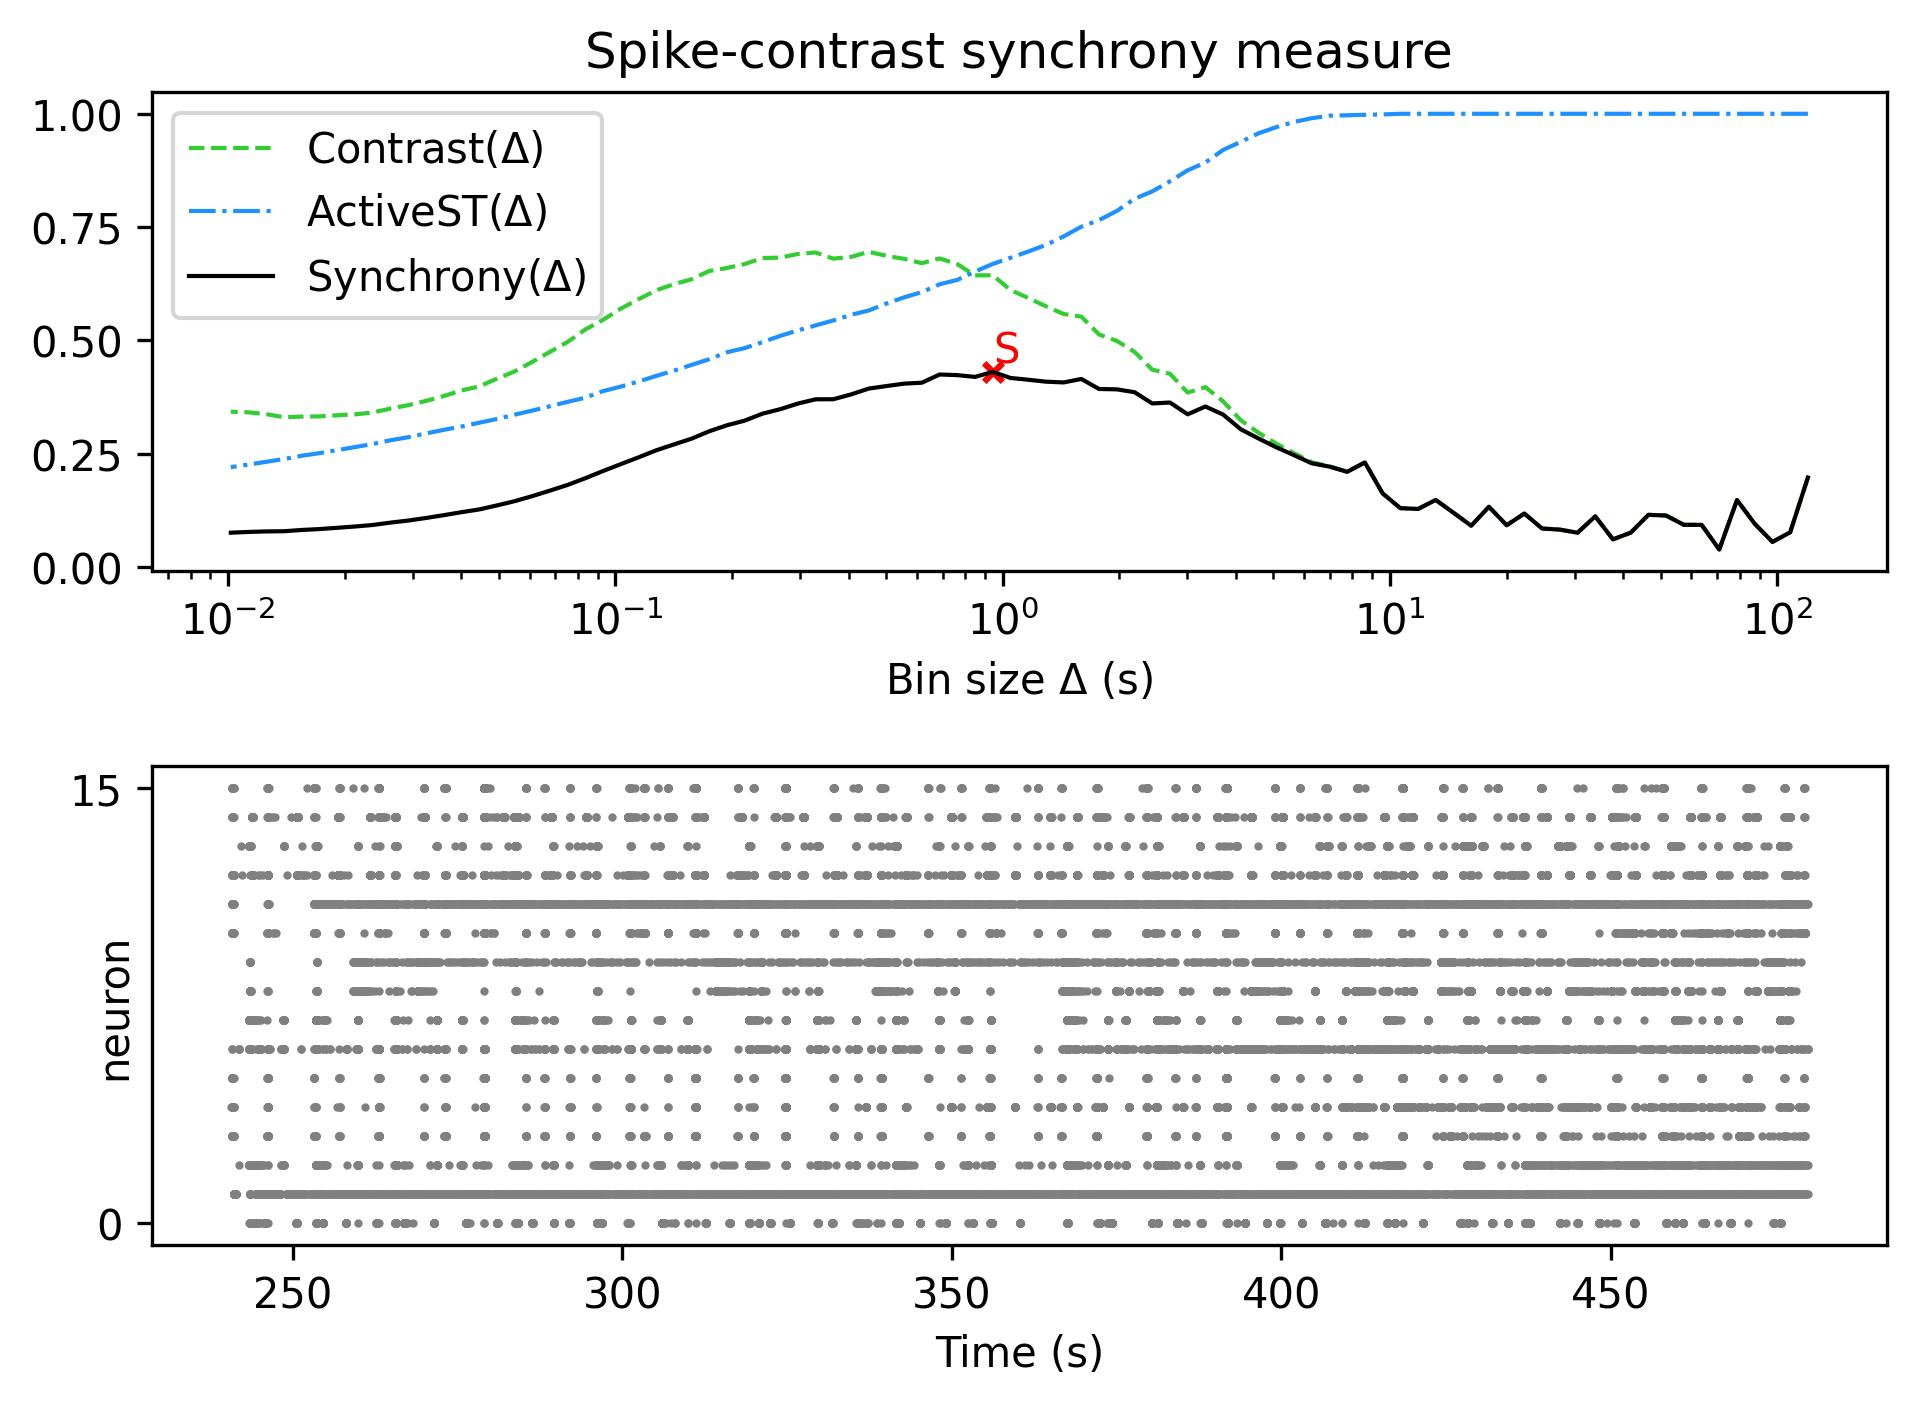

Data behind this chart, as committed beside it:
, Spike-contrast (120.0 s), Spike-contrast (108.0 s), Spike-contrast (97.2 s), Spike-contrast (87.48 s), Spike-contrast (78.732 s), Spike-contrast (70.859 s), Spike-contrast (63.773 s), Spike-contrast (57.396 s), Spike-contrast (51.656 s), Spike-contrast (46.49 s), Spike-contrast (41.841 s), Spike-contrast (37.657 s), Spike-contrast (33.892 s), Spike-contrast (30.502 s), Spike-contrast (27.452 s), Spike-contrast (24.707 s), Spike-contrast (22.236 s), Spike-contrast (20.013 s), Spike-contrast (18.011 s), Spike-contrast (16.21 s), Spike-contrast (14.589 s), Spike-contrast (13.13 s), Spike-contrast (11.817 s)
0, 0.1971, 0.07616, 0.05487, 0.09487, 0.1474, 0.03823, 0.09268, 0.09266, 0.1131, 0.1147, 0.07527, 0.06059, 0.1114, 0.07524, 0.08208, 0.08448, 0.1175, 0.09175, 0.1325, 0.09069, 0.1193, 0.1475, 0.1277
